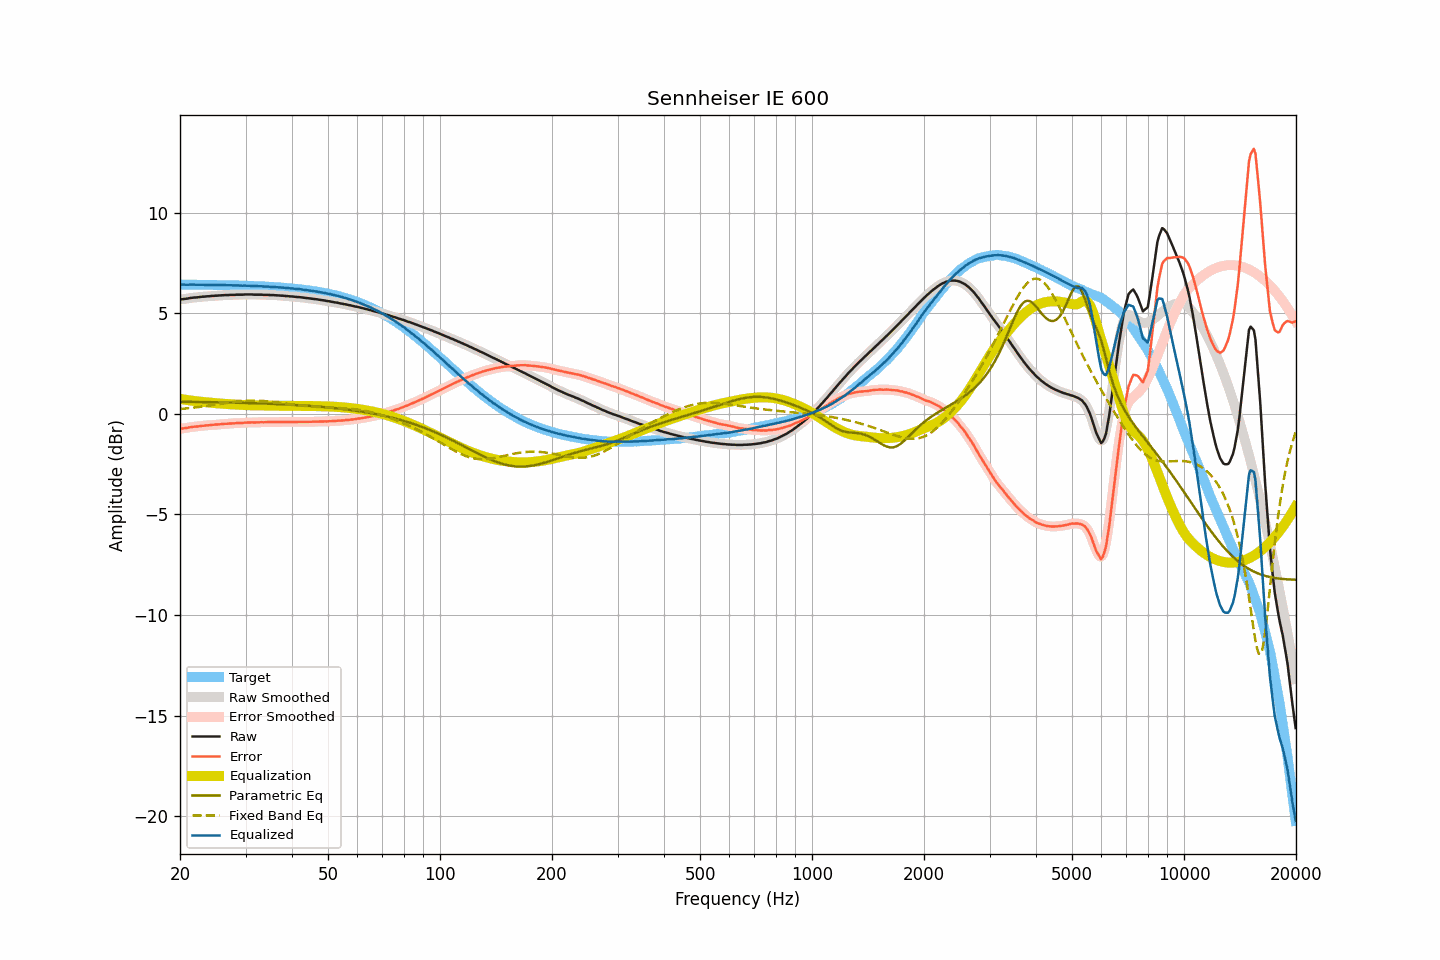

Data behind this chart, as committed beside it:
frequency, raw, smoothed, error, error_smoothed, equalization, parametric_eq, fixed_band_eq, equalized_raw, equalized_smoothed, target
20.00, 5.69, 5.69, -0.74, -0.74, 0.74, 0.60, 0.24, 6.43, 6.43, 6.43
20.20, 5.70, 5.70, -0.73, -0.73, 0.73, 0.60, 0.25, 6.43, 6.43, 6.43
20.40, 5.71, 5.71, -0.72, -0.72, 0.72, 0.60, 0.25, 6.43, 6.42, 6.43
20.61, 5.72, 5.72, -0.71, -0.71, 0.71, 0.60, 0.26, 6.42, 6.42, 6.43
20.81, 5.73, 5.73, -0.70, -0.70, 0.69, 0.60, 0.27, 6.42, 6.42, 6.43
21.02, 5.74, 5.74, -0.69, -0.68, 0.68, 0.60, 0.28, 6.42, 6.42, 6.43
21.23, 5.76, 5.75, -0.67, -0.67, 0.67, 0.60, 0.29, 6.43, 6.43, 6.42
21.44, 5.77, 5.77, -0.66, -0.66, 0.66, 0.60, 0.30, 6.43, 6.43, 6.42
21.66, 5.78, 5.78, -0.65, -0.65, 0.65, 0.60, 0.31, 6.43, 6.43, 6.42
21.87, 5.79, 5.78, -0.63, -0.64, 0.64, 0.59, 0.32, 6.43, 6.42, 6.42
22.09, 5.79, 5.79, -0.63, -0.63, 0.63, 0.59, 0.33, 6.42, 6.42, 6.42
22.31, 5.80, 5.80, -0.62, -0.62, 0.62, 0.59, 0.34, 6.42, 6.42, 6.42
22.54, 5.81, 5.81, -0.61, -0.61, 0.61, 0.59, 0.35, 6.42, 6.42, 6.42
22.76, 5.82, 5.82, -0.60, -0.60, 0.60, 0.59, 0.36, 6.42, 6.42, 6.42
22.99, 5.83, 5.82, -0.59, -0.59, 0.59, 0.59, 0.37, 6.42, 6.42, 6.42
23.22, 5.83, 5.83, -0.59, -0.59, 0.59, 0.59, 0.38, 6.41, 6.42, 6.42
23.45, 5.84, 5.84, -0.58, -0.58, 0.58, 0.59, 0.39, 6.42, 6.42, 6.42
23.69, 5.85, 5.84, -0.57, -0.57, 0.57, 0.58, 0.40, 6.42, 6.41, 6.41
23.92, 5.85, 5.85, -0.57, -0.56, 0.56, 0.58, 0.41, 6.41, 6.41, 6.41
24.16, 5.86, 5.86, -0.55, -0.55, 0.55, 0.58, 0.42, 6.41, 6.41, 6.41
24.40, 5.87, 5.86, -0.54, -0.55, 0.55, 0.58, 0.44, 6.42, 6.41, 6.41
24.65, 5.87, 5.87, -0.54, -0.54, 0.54, 0.58, 0.45, 6.41, 6.41, 6.41
24.89, 5.88, 5.88, -0.53, -0.53, 0.53, 0.58, 0.46, 6.41, 6.41, 6.41
25.14, 5.88, 5.88, -0.53, -0.53, 0.53, 0.58, 0.47, 6.40, 6.41, 6.41
25.39, 5.89, 5.89, -0.52, -0.52, 0.52, 0.57, 0.49, 6.41, 6.41, 6.41
25.65, 5.89, 5.89, -0.52, -0.52, 0.51, 0.57, 0.50, 6.40, 6.40, 6.40
25.91, 5.90, 5.90, -0.51, -0.51, 0.51, 0.57, 0.51, 6.41, 6.40, 6.40
26.16, 5.90, 5.90, -0.50, -0.50, 0.50, 0.57, 0.52, 6.40, 6.40, 6.40
26.43, 5.91, 5.90, -0.49, -0.50, 0.50, 0.57, 0.53, 6.40, 6.40, 6.40
26.69, 5.91, 5.91, -0.49, -0.49, 0.49, 0.57, 0.55, 6.40, 6.40, 6.40
26.96, 5.91, 5.91, -0.49, -0.48, 0.49, 0.56, 0.56, 6.39, 6.40, 6.40
27.23, 5.92, 5.91, -0.48, -0.48, 0.48, 0.56, 0.57, 6.40, 6.39, 6.39
27.50, 5.92, 5.92, -0.48, -0.48, 0.48, 0.56, 0.58, 6.39, 6.39, 6.39
27.77, 5.92, 5.92, -0.47, -0.47, 0.47, 0.56, 0.59, 6.39, 6.39, 6.39
28.05, 5.92, 5.92, -0.47, -0.47, 0.47, 0.56, 0.60, 6.39, 6.39, 6.39
28.33, 5.93, 5.92, -0.46, -0.46, 0.46, 0.55, 0.61, 6.39, 6.39, 6.39
28.62, 5.93, 5.93, -0.46, -0.46, 0.46, 0.55, 0.62, 6.39, 6.39, 6.38
28.90, 5.93, 5.93, -0.45, -0.45, 0.45, 0.55, 0.63, 6.38, 6.38, 6.38
29.19, 5.93, 5.93, -0.45, -0.45, 0.45, 0.55, 0.64, 6.38, 6.38, 6.38
29.48, 5.93, 5.93, -0.45, -0.45, 0.44, 0.55, 0.64, 6.37, 6.38, 6.38
29.78, 5.94, 5.93, -0.44, -0.44, 0.44, 0.54, 0.65, 6.38, 6.37, 6.37
30.08, 5.94, 5.94, -0.43, -0.44, 0.44, 0.54, 0.65, 6.37, 6.37, 6.37
30.38, 5.94, 5.94, -0.43, -0.43, 0.43, 0.54, 0.66, 6.37, 6.37, 6.37
30.68, 5.94, 5.94, -0.43, -0.43, 0.43, 0.54, 0.66, 6.37, 6.37, 6.37
30.99, 5.94, 5.94, -0.43, -0.43, 0.43, 0.54, 0.66, 6.37, 6.37, 6.36
31.30, 5.94, 5.93, -0.42, -0.43, 0.43, 0.53, 0.66, 6.36, 6.36, 6.36
31.61, 5.93, 5.93, -0.43, -0.43, 0.42, 0.53, 0.66, 6.35, 6.36, 6.36
31.93, 5.93, 5.93, -0.43, -0.43, 0.42, 0.53, 0.66, 6.35, 6.35, 6.35
32.24, 5.93, 5.93, -0.42, -0.42, 0.42, 0.53, 0.66, 6.35, 6.35, 6.35
32.57, 5.93, 5.93, -0.42, -0.42, 0.42, 0.52, 0.65, 6.35, 6.35, 6.35
32.89, 5.93, 5.93, -0.42, -0.42, 0.42, 0.52, 0.65, 6.35, 6.35, 6.34
33.22, 5.93, 5.92, -0.41, -0.42, 0.42, 0.52, 0.65, 6.34, 6.34, 6.34
33.55, 5.92, 5.92, -0.42, -0.42, 0.41, 0.51, 0.64, 6.33, 6.34, 6.34
33.89, 5.92, 5.92, -0.41, -0.41, 0.41, 0.51, 0.63, 6.33, 6.33, 6.33
34.23, 5.92, 5.92, -0.41, -0.41, 0.41, 0.51, 0.63, 6.33, 6.33, 6.33
34.57, 5.92, 5.91, -0.41, -0.41, 0.41, 0.51, 0.62, 6.33, 6.32, 6.32
34.92, 5.91, 5.91, -0.41, -0.41, 0.41, 0.50, 0.61, 6.32, 6.32, 6.32
35.27, 5.91, 5.91, -0.41, -0.41, 0.41, 0.50, 0.60, 6.31, 6.31, 6.31
35.62, 5.91, 5.90, -0.40, -0.41, 0.41, 0.50, 0.59, 6.31, 6.31, 6.31
35.97, 5.90, 5.90, -0.41, -0.40, 0.40, 0.49, 0.58, 6.30, 6.30, 6.30
... 635 more rows
